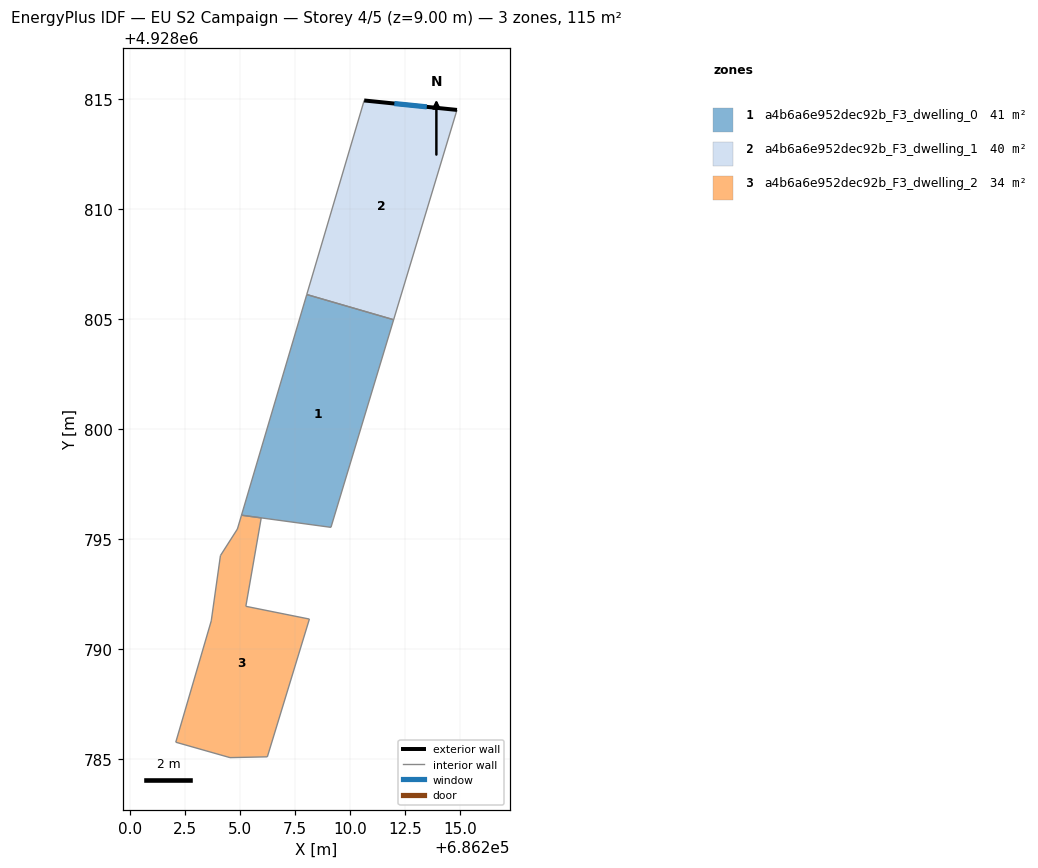
=== STOREY PLAN SPEC (per zone: floor XY polygon, exterior-wall plan segments, windows/doors) ===
zone 1: a4b6a6e952dec92b_F3_dwelling_0  (41.5 m²)
  floor: (686209.13, 4928795.54) (686211.98, 4928804.98) (686208.03, 4928806.12) (686205.06, 4928796.09)
  interior walls: 4
zone 2: a4b6a6e952dec92b_F3_dwelling_1  (39.7 m²)
  floor: (686211.98, 4928804.98) (686214.86, 4928814.52) (686210.64, 4928814.95) (686208.03, 4928806.13)
  exterior wall: (686210.64, 4928814.95) – (686214.86, 4928814.52)  [4.2 m]
    window: (686212.01, 4928814.81) – (686213.49, 4928814.66)  [1.6 m²]
  interior walls: 3
zone 3: a4b6a6e952dec92b_F3_dwelling_2  (34.0 m²)
  floor: (686206.24, 4928785.11) (686208.15, 4928791.37) (686205.26, 4928791.95) (686205.96, 4928795.97) (686205.06, 4928796.09) (686204.88, 4928795.46) (686204.10, 4928794.26) (686203.69, 4928791.29) (686202.07, 4928785.77) (686204.54, 4928785.07)
  interior walls: 10

=== DERIVED (storey summary) ===
Building: EU S2 Campaign
Storey: 4 of 5  (floor level z = 9.00 m)
Storey gross floor area: 115.2 m²
Zones on this storey: 3
  - a4b6a6e952dec92b_F3_dwelling_0: floor 41.5 m²
  - a4b6a6e952dec92b_F3_dwelling_1: floor 39.7 m²; exterior wall 4.2 m (12.7 m²); 1 window(s) 1.6 m²; WWR 12.2%
  - a4b6a6e952dec92b_F3_dwelling_2: floor 34.0 m²
Zone adjacency (shared interzone walls):
  - a4b6a6e952dec92b_F3_dwelling_0 ↔ a4b6a6e952dec92b_F3_dwelling_1